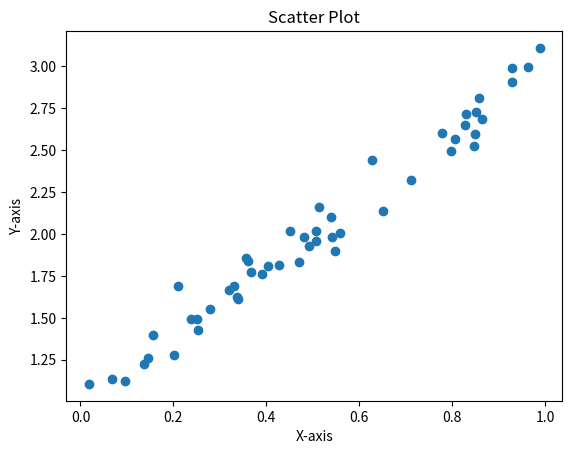

Generate this figure with matplotlib:
import matplotlib.pyplot as plt
import numpy as np

x = np.random.rand(50)
y = 2 * x + 1 + 0.1 * np.random.randn(50)

plt.scatter(x, y)
plt.title('Scatter Plot')
plt.xlabel('X-axis')
plt.ylabel('Y-axis')
plt.show()